Dataset: tomato (GitHub, cloucreater/shenduxuexi). Classes: bacterial spot, early blight, healthy, late blight, leaf mold, septoria leaf spot.

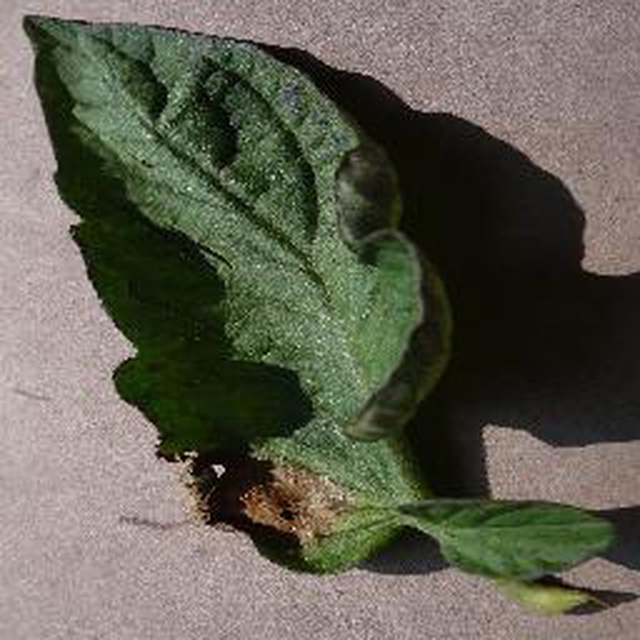
Label: late blight

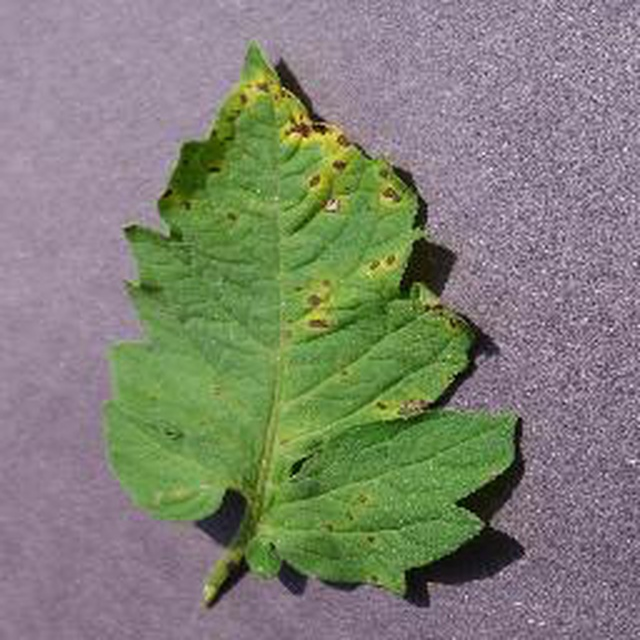
Label: septoria leaf spot

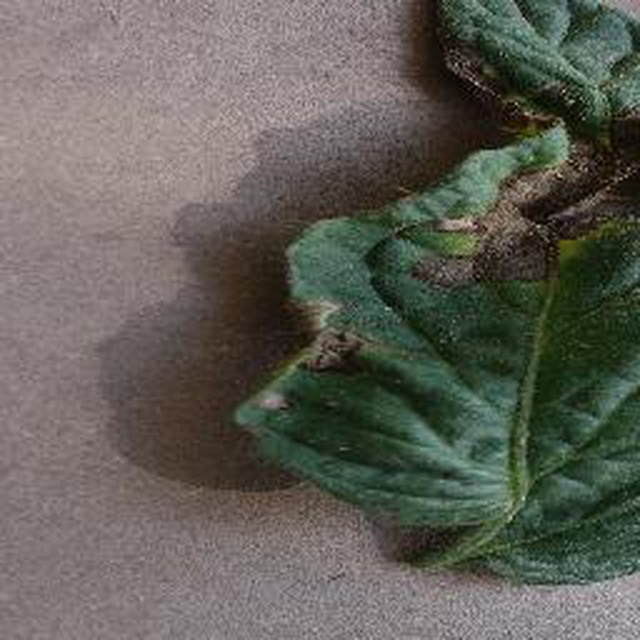
Label: early blight

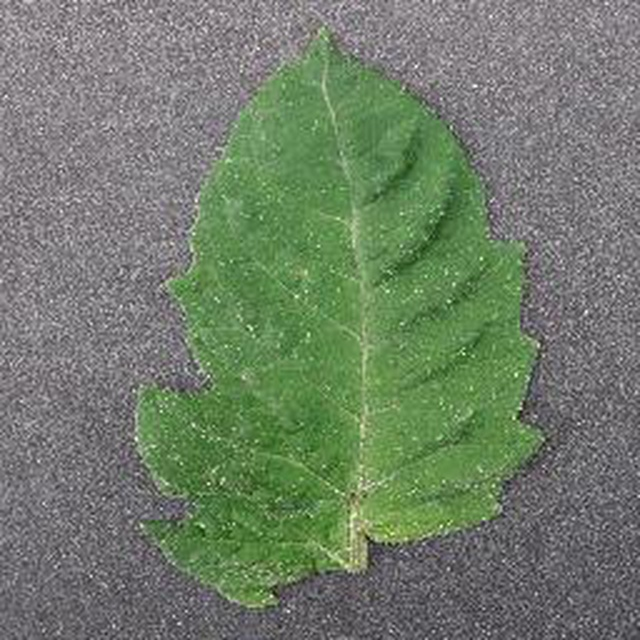
Label: healthy

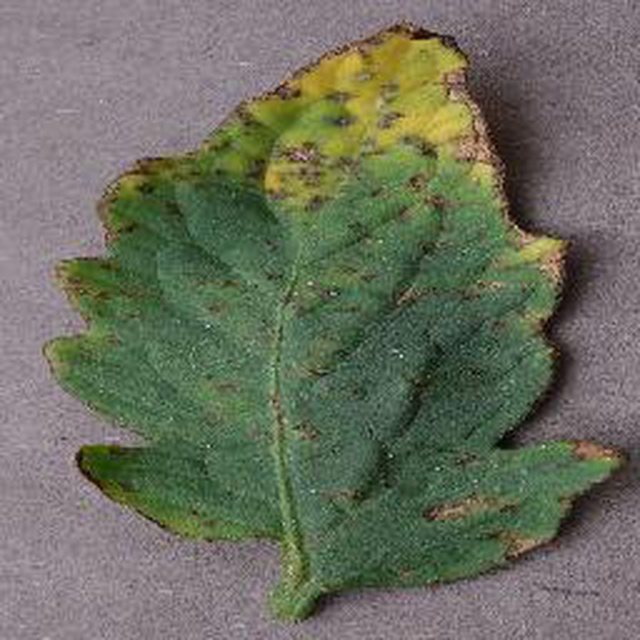
Label: bacterial spot

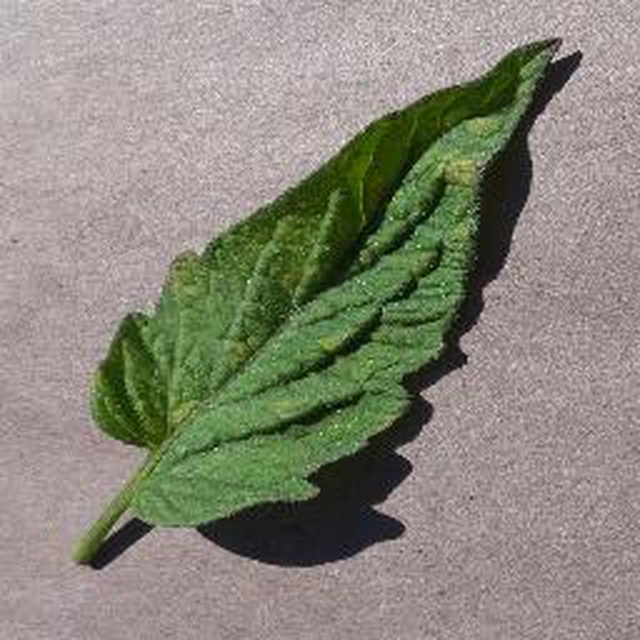
Label: leaf mold
